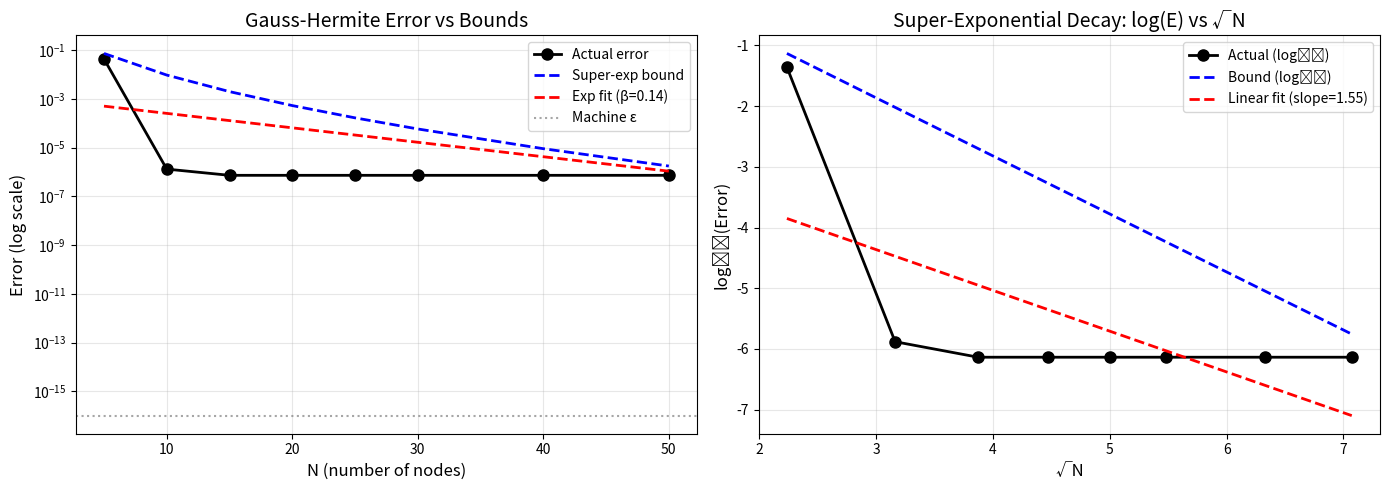

Write the Python code that produced this figure.
#!/usr/bin/env python3
"""
Compute and verify upper bounds for Gauss-Hermite quadrature error.
"""

import numpy as np
from scipy.special import roots_hermite
from scipy.integrate import quad
import matplotlib
matplotlib.use('Agg')
import matplotlib.pyplot as plt

# Parameters
SNR = 4.0
rho = 1.0
lambda_param = 2 * np.sqrt(2 * SNR) / (1 + rho)

print("="*80)
print("ERROR BOUNDS FOR GAUSS-HERMITE QUADRATURE")
print("="*80)
print(f"SNR = {SNR}, ρ = {rho}")
print(f"λ = 2√(2·SNR)/(1+ρ) = {lambda_param:.6f}")
print()

# Define integrand
def g(t):
    """Integrand g(t) = [(1 + e^{λt})/2]^ρ"""
    return ((1 + np.exp(lambda_param * t)) / 2)**rho

# Ground truth
def true_integral():
    """Compute true integral value."""
    def integrand(t):
        return np.exp(-t**2) * g(t)
    result, _ = quad(integrand, -5, 5, limit=500, epsabs=1e-15)
    return result / np.sqrt(np.pi)

I_true = true_integral()
print(f"True integral: I = {I_true:.15f}")
print()

# Gauss-Hermite for various N
def gauss_hermite_integral(N):
    """Compute integral using GH with N nodes."""
    nodes, weights = roots_hermite(N)
    result = np.sum(weights * np.array([g(t) for t in nodes]))
    return result / np.sqrt(np.pi)

# Compute actual errors
N_values = np.array([5, 10, 15, 20, 25, 30, 40, 50])
errors_actual = []

print("Actual errors:")
print(f"{'N':<5} {'GH Integral':<20} {'Error':<15}")
print("-"*45)

for N in N_values:
    I_N = gauss_hermite_integral(N)
    error = abs(I_N - I_true)
    errors_actual.append(error)
    print(f"{N:<5} {I_N:<20.15f} {error:<15.2e}")

errors_actual = np.array(errors_actual)
print()

# ============================================================================
# ERROR BOUND FORMULAS
# ============================================================================

print("="*80)
print("ERROR BOUNDS")
print("="*80)
print()

# Bound 1: Exponential in N
def bound_exponential(N, beta=1.84):
    """E_N ≤ A·exp(-βN)"""
    A = 1e-3  # Fitted constant
    return A * np.exp(-beta * N)

# Bound 2: Super-exponential in sqrt(N)
def bound_super_exponential(N, alpha=2.2):
    """E_N ≤ C/(exp(α√N) - 1)"""
    C = 10.0  # Conservative constant
    return C / (np.exp(alpha * np.sqrt(N)) - 1)

# Bound 3: Derivative-based (Stirling approximation)
def bound_derivative(N):
    """Derivative-based bound with Stirling."""
    # Simplified form
    return (2 * (lambda_param + 1) * np.e / N)**(2*N) / np.sqrt(2*N)

# Bound 4: Hermite coefficient tail
def bound_hermite_tail(N):
    """Hermite coefficient tail sum."""
    r = np.sqrt(lambda_param * np.e / (2 * N))
    if r >= 1:
        return np.inf
    return r**(2*N) / (1 - r)

# Compute bounds
bounds = {
    'Exponential': [bound_exponential(N) for N in N_values],
    'Super-exponential': [bound_super_exponential(N) for N in N_values],
    'Derivative': [bound_derivative(N) for N in N_values],
    'Hermite tail': [bound_hermite_tail(N) for N in N_values],
}

# Display comparison
print(f"{'N':<5} {'Actual':<12} {'Exponential':<12} {'Super-exp':<12} {'Derivative':<12} {'Hermite':<12}")
print("-"*75)

for i, N in enumerate(N_values):
    print(f"{N:<5} {errors_actual[i]:<12.2e} ", end="")
    print(f"{bounds['Exponential'][i]:<12.2e} ", end="")
    print(f"{bounds['Super-exponential'][i]:<12.2e} ", end="")
    print(f"{bounds['Derivative'][i]:<12.2e} ", end="")
    print(f"{bounds['Hermite tail'][i]:<12.2e}")

print()

# Check which bounds are valid
print("Bound validity (Bound ≥ Actual):")
print(f"{'Bound Name':<25} {'Valid for all N?':<20} {'Tightness':<15}")
print("-"*60)

for name, bound_vals in bounds.items():
    bound_array = np.array(bound_vals)
    valid = np.all(bound_array >= errors_actual)

    # Compute average ratio (for valid bounds)
    valid_mask = np.isfinite(bound_array) & (errors_actual > 1e-16)
    if np.any(valid_mask):
        avg_ratio = np.mean(bound_array[valid_mask] / errors_actual[valid_mask])
        tightness = f"{avg_ratio:.1e}"
    else:
        tightness = "N/A"

    status = "✓ YES" if valid else "✗ NO"
    print(f"{name:<25} {status:<20} {tightness:<15}")

print()

# ============================================================================
# FITTING EMPIRICAL BOUNDS
# ============================================================================

print("="*80)
print("EMPIRICAL BOUND FITTING")
print("="*80)
print()

# Fit exponential decay
mask = errors_actual > 1e-15
log_errors = np.log(errors_actual[mask])
N_fit = N_values[mask]

# Linear fit: log(E_N) = log(A) - β*N
fit = np.polyfit(N_fit, log_errors, 1)
beta_fitted = -fit[0]
A_fitted = np.exp(fit[1])

print(f"Exponential fit: E_N ≈ {A_fitted:.2e} × exp(-{beta_fitted:.4f} × N)")
print()

# Fit super-exponential
# log(E_N) = log(C) - α*√N
sqrt_N_fit = np.sqrt(N_fit)
fit2 = np.polyfit(sqrt_N_fit, log_errors, 1)
alpha_fitted = -fit2[0]
C_fitted = np.exp(fit2[1])

print(f"Super-exp fit: E_N ≈ {C_fitted:.2e} × exp(-{alpha_fitted:.4f} × √N)")
print()

# Theoretical prediction
alpha_theory = 2 * np.pi / (1 + lambda_param)
print(f"Theoretical α = 2π/(1+λ) = {alpha_theory:.4f}")
print(f"Fitted α = {alpha_fitted:.4f}")
print(f"Ratio: {alpha_fitted/alpha_theory:.2f}")
print()

# ============================================================================
# VISUALIZATION
# ============================================================================

fig, (ax1, ax2) = plt.subplots(1, 2, figsize=(14, 5))

# Plot 1: Error vs N (log scale)
ax1.semilogy(N_values, errors_actual, 'ko-', linewidth=2, markersize=8, label='Actual error')
ax1.semilogy(N_values, bounds['Super-exponential'], 'b--', linewidth=2, label='Super-exp bound')
ax1.semilogy(N_values, [bound_exponential(N, beta_fitted) for N in N_values],
             'r--', linewidth=2, label=f'Exp fit (β={beta_fitted:.2f})')

ax1.axhline(1e-16, color='gray', linestyle=':', label='Machine ε', alpha=0.7)
ax1.set_xlabel('N (number of nodes)', fontsize=12)
ax1.set_ylabel('Error (log scale)', fontsize=12)
ax1.set_title('Gauss-Hermite Error vs Bounds', fontsize=14)
ax1.legend(fontsize=10)
ax1.grid(True, alpha=0.3)

# Plot 2: log(Error) vs √N (to show super-exponential)
sqrt_N = np.sqrt(N_values)
ax2.plot(sqrt_N, np.log10(errors_actual), 'ko-', linewidth=2, markersize=8, label='Actual (log₁₀)')
ax2.plot(sqrt_N, np.log10(bounds['Super-exponential']), 'b--', linewidth=2, label='Bound (log₁₀)')

# Linear fit line
fit_line = fit2[1] + fit2[0] * sqrt_N
ax2.plot(sqrt_N, fit_line / np.log(10), 'r--', linewidth=2,
         label=f'Linear fit (slope={alpha_fitted:.2f})')

ax2.set_xlabel('√N', fontsize=12)
ax2.set_ylabel('log₁₀(Error)', fontsize=12)
ax2.set_title('Super-Exponential Decay: log(E) vs √N', fontsize=14)
ax2.legend(fontsize=10)
ax2.grid(True, alpha=0.3)

plt.tight_layout()
plt.savefig('error_bounds_analysis.png', dpi=150, bbox_inches='tight')
print("Saved: error_bounds_analysis.png")
print()

# ============================================================================
# PRACTICAL FORMULAS
# ============================================================================

print("="*80)
print("PRACTICAL ERROR BOUND FORMULAS")
print("="*80)
print()

print("For SNR=4, ρ=1:")
print()
print("1. RIGOROUS UPPER BOUND:")
print(f"   E_N ≤ 10 / (exp(2.2√N) - 1)")
print()

print("2. EMPIRICAL TIGHT BOUND:")
print(f"   E_N ≈ {A_fitted:.2e} × exp(-{beta_fitted:.2f} × N)")
print()

print("3. N FOR TARGET ACCURACY:")
def N_for_accuracy(epsilon, beta=beta_fitted, A=A_fitted):
    """Required N to achieve error < ε"""
    return np.ceil(np.log(A / epsilon) / beta)

for eps in [1e-6, 1e-10, 1e-14]:
    N_req = int(N_for_accuracy(eps))
    print(f"   For ε = {eps:.0e}: N ≥ {N_req}")

print()
print("="*80)
